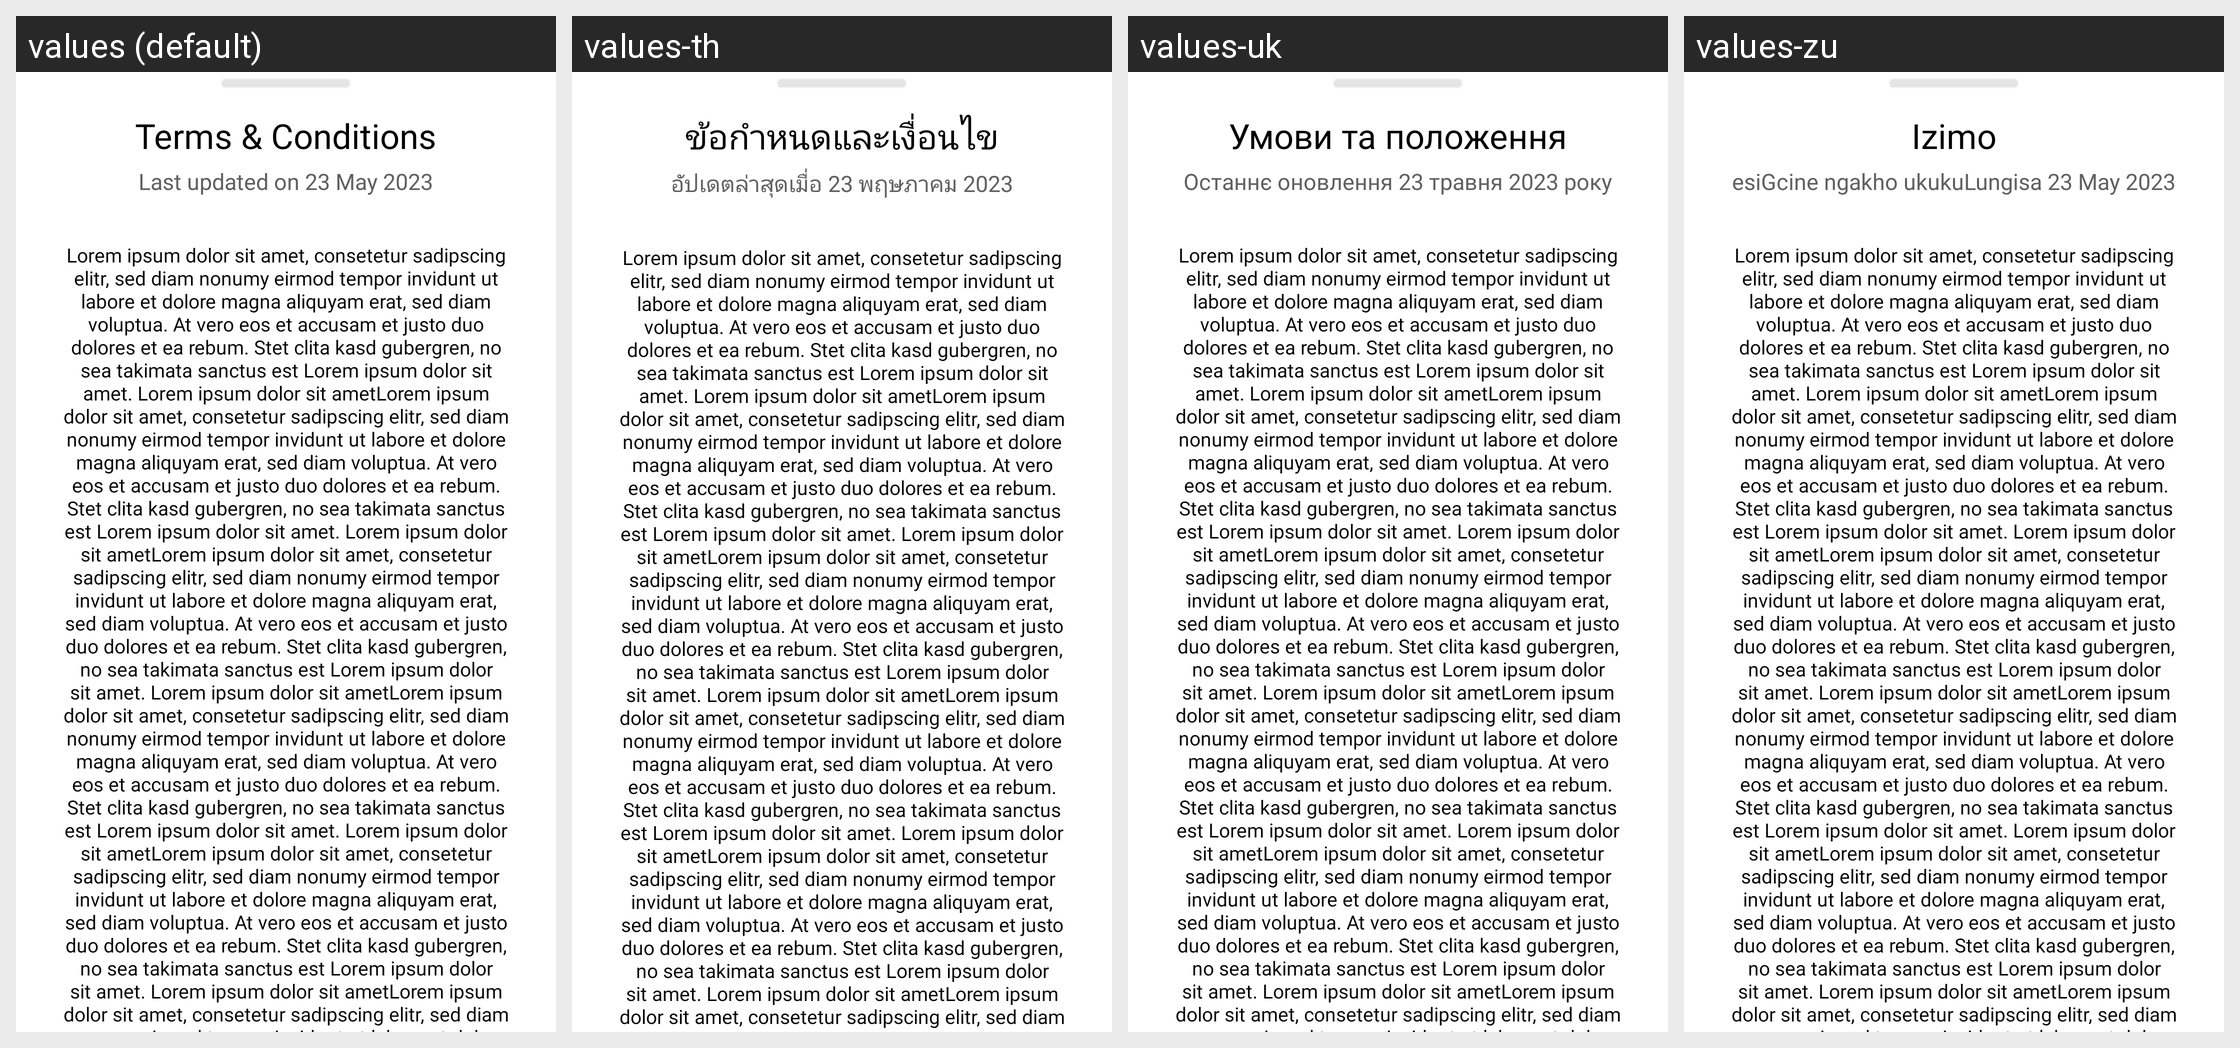

Here is an Android app screen in its default locale and in the app's own translations. Write out the translated-string differences for the strings that appear on this screen.
Android screen res/layout/term_condition_policy_layout.xml rendered under 4 locales, left to right: values (default), values-th, values-uk, values-zu. Device: Nexus 5 (rendered at 1080×1920; each locale shown at half size, 540×960, under a caption strip naming it); theme Theme.ServiVet..
Other locales in the repository, not shown: values-af, values-ar, values-bn, values-de, values-es, values-fil, values-fr, values-hi, values-in, values-it, values-ja, values-ko, values-mr, values-nl, values-pl, values-pt, values-ro, values-ru, values-st, values-sw, values-ta, values-te, values-tr, values-ur, values-vi, values-zh.
Strings drawn on this screen, with the default value and each locale's value (text and hints the layout hard-codes, and strings that could not be matched under every locale, appear in the picture but are not listed):

terms_conditions
  values: Terms & Conditions
  values-th: ข้อกำหนดและเงื่อนไข
  values-uk: Умови та положення
  values-zu: Izimo

last_updated_on_23_may_2023
  values: Last updated on 23 May 2023
  values-th: อัปเดตล่าสุดเมื่อ 23 พฤษภาคม 2023
  values-uk: Останнє оновлення 23 травня 2023 року
  values-zu: esiGcine ngakho ukukuLungisa 23 May 2023
